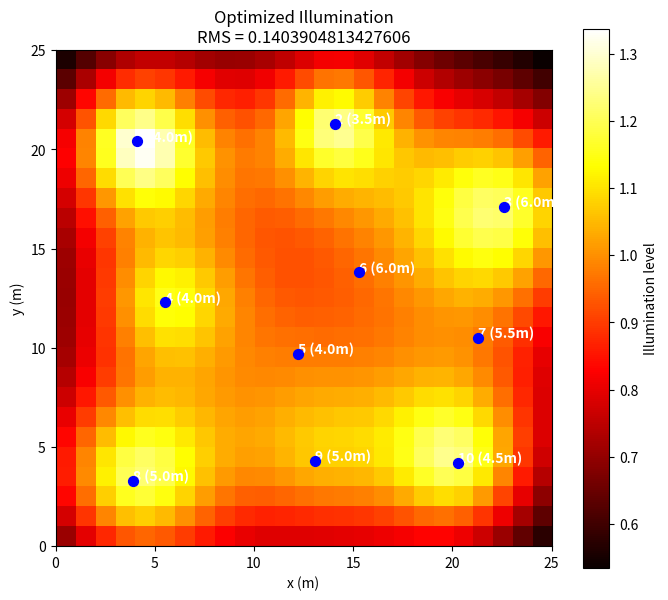

This figure's Python source: (Note: this script raises an exception after producing the figure.)
import numpy as np
import matplotlib.pyplot as plt
import os


n = 10   # number of lamps
lamps = np.array([  # x, y positions of lamps and height above floor
    [ 4.1, 20.4, 4  ],
    [14.1, 21.3, 3.5],
    [22.6, 17.1, 6  ],
    [ 5.5, 12.3, 4.0],
    [12.2,  9.7, 4.0],
    [15.3, 13.8, 6  ],
    [21.3, 10.5, 5.5],
    [ 3.9,  3.3, 5.0],
    [13.1,  4.3, 5.0],
    [20.3,  4.2, 4.5],
])

N = 25     # grid size
m = N * N  # number of pixels

# If we number the pixels lexicographically in columns starting from the
# bottom left cell going upwards in every column, then the x and y
# coordinates of pixel number k (1-indexed) will be:
# (note that x-axis corresponds to j index, and the y-axis is i index)
# x = floor((k-1) / N) + 0.5
# y = mod(k-1, N) + 0.5

k = np.arange(1, m + 1)
px = np.floor((k - 1) / N) + 0.5
py = ((k - 1) % N) + 0.5

A = np.zeros((m, n))

for j in range(n):
    dx = px - lamps[j, 0]
    dy = py - lamps[j, 1]
    dz = lamps[j, 2]         
    d_sq = dx**2 + dy**2 + dz**2
    A[:, j] = 1.0 / d_sq


target = np.ones(m)

Q, R = np.linalg.qr(A, mode='reduced')
p_opt = np.linalg.solve(R, Q.T @ target)

l_opt = A @ p_opt
RMS = np.linalg.norm(l_opt - target) / np.sqrt(m)

for i in range(n):
    print(f"Lamp {i+1}: power = {p_opt[i]}")
print(f"\nRMS error: {RMS:.6f}")

L = l_opt.reshape(N, N, order='F') 

plt.figure(figsize=(8, 7))
plt.imshow(L, origin='lower', extent=[0, 25, 0, 25], cmap='hot')
plt.colorbar(label='Illumination level')
plt.scatter(lamps[:, 0], lamps[:, 1], c='blue', s=50, zorder=5)
for i in range(n):
    plt.annotate(f'{i+1} ({lamps[i,2]}m)',
                 (lamps[i,0], lamps[i,1]), color='white', fontweight='bold')
plt.title(f'Optimized Illumination\nRMS = {RMS}')
plt.xlabel('x (m)')
plt.ylabel('y (m)')
plot_dir = os.path.join(os.path.dirname(__file__), 'plots')
plot_path = os.path.join(plot_dir, f'prob33.png')
plt.savefig(plot_path, dpi=200, bbox_inches='tight')
plt.show()

"""
output:
Lamp 1: power = 15.236535802965893
Lamp 2: power = 8.211418810166986
Lamp 3: power = 30.91273147036235
Lamp 4: power = 7.748793414469892
Lamp 5: power = 0.8667427693315101
Lamp 6: power = 2.2158990322106815
Lamp 7: power = 2.2111536907406815
Lamp 8: power = 21.374854370592864
Lamp 9: power = 9.458061471794759
Lamp 10: power = 15.341937827396489

RMS error: 0.140390
"""
